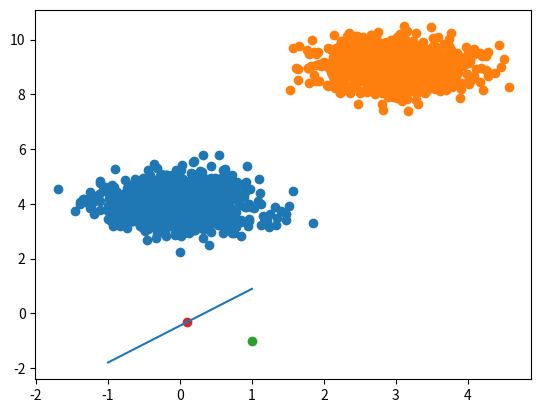

Generate this figure with matplotlib:
from os import close
import numpy as np
import matplotlib.pyplot as plt

blobs_x = np.random.normal(0, 1, 1000)
blobs_y = np.random.normal(0, 1, 1000)

blob_0 = np.vstack(
    (np.random.normal(0, .5, 1000),
    np.random.normal(4, .5, 1000))
).T

blob_1 = np.vstack(
    (np.random.normal(3, .5, 1000),
    np.random.normal(9, .5, 1000))
).T

plt.scatter(blob_0[:,0], blob_0[:,1])
plt.scatter(blob_1[:,0], blob_1[:,1])
plt.show()



a = np.random.normal(0, 1, 1)
b = np.random.normal(0, 1, 1)

def line(x):
    return a * x + b

def closest_point_on_line(point, a, b):
    x0 = point[0] + (point[1] * a) - (a * b)
    x0 /= 1 + a ** 2
    y0 = a * x0 + b
    return (x0, y0)

j, k = (1, -1)

plt.plot(np.linspace(-1, 1, 100), line(np.linspace(-1, 1, 100)))
plt.scatter(j, k)

x0, y0 = closest_point_on_line((j, k), a, b)
plt.scatter(x0, y0)

plt.show()


